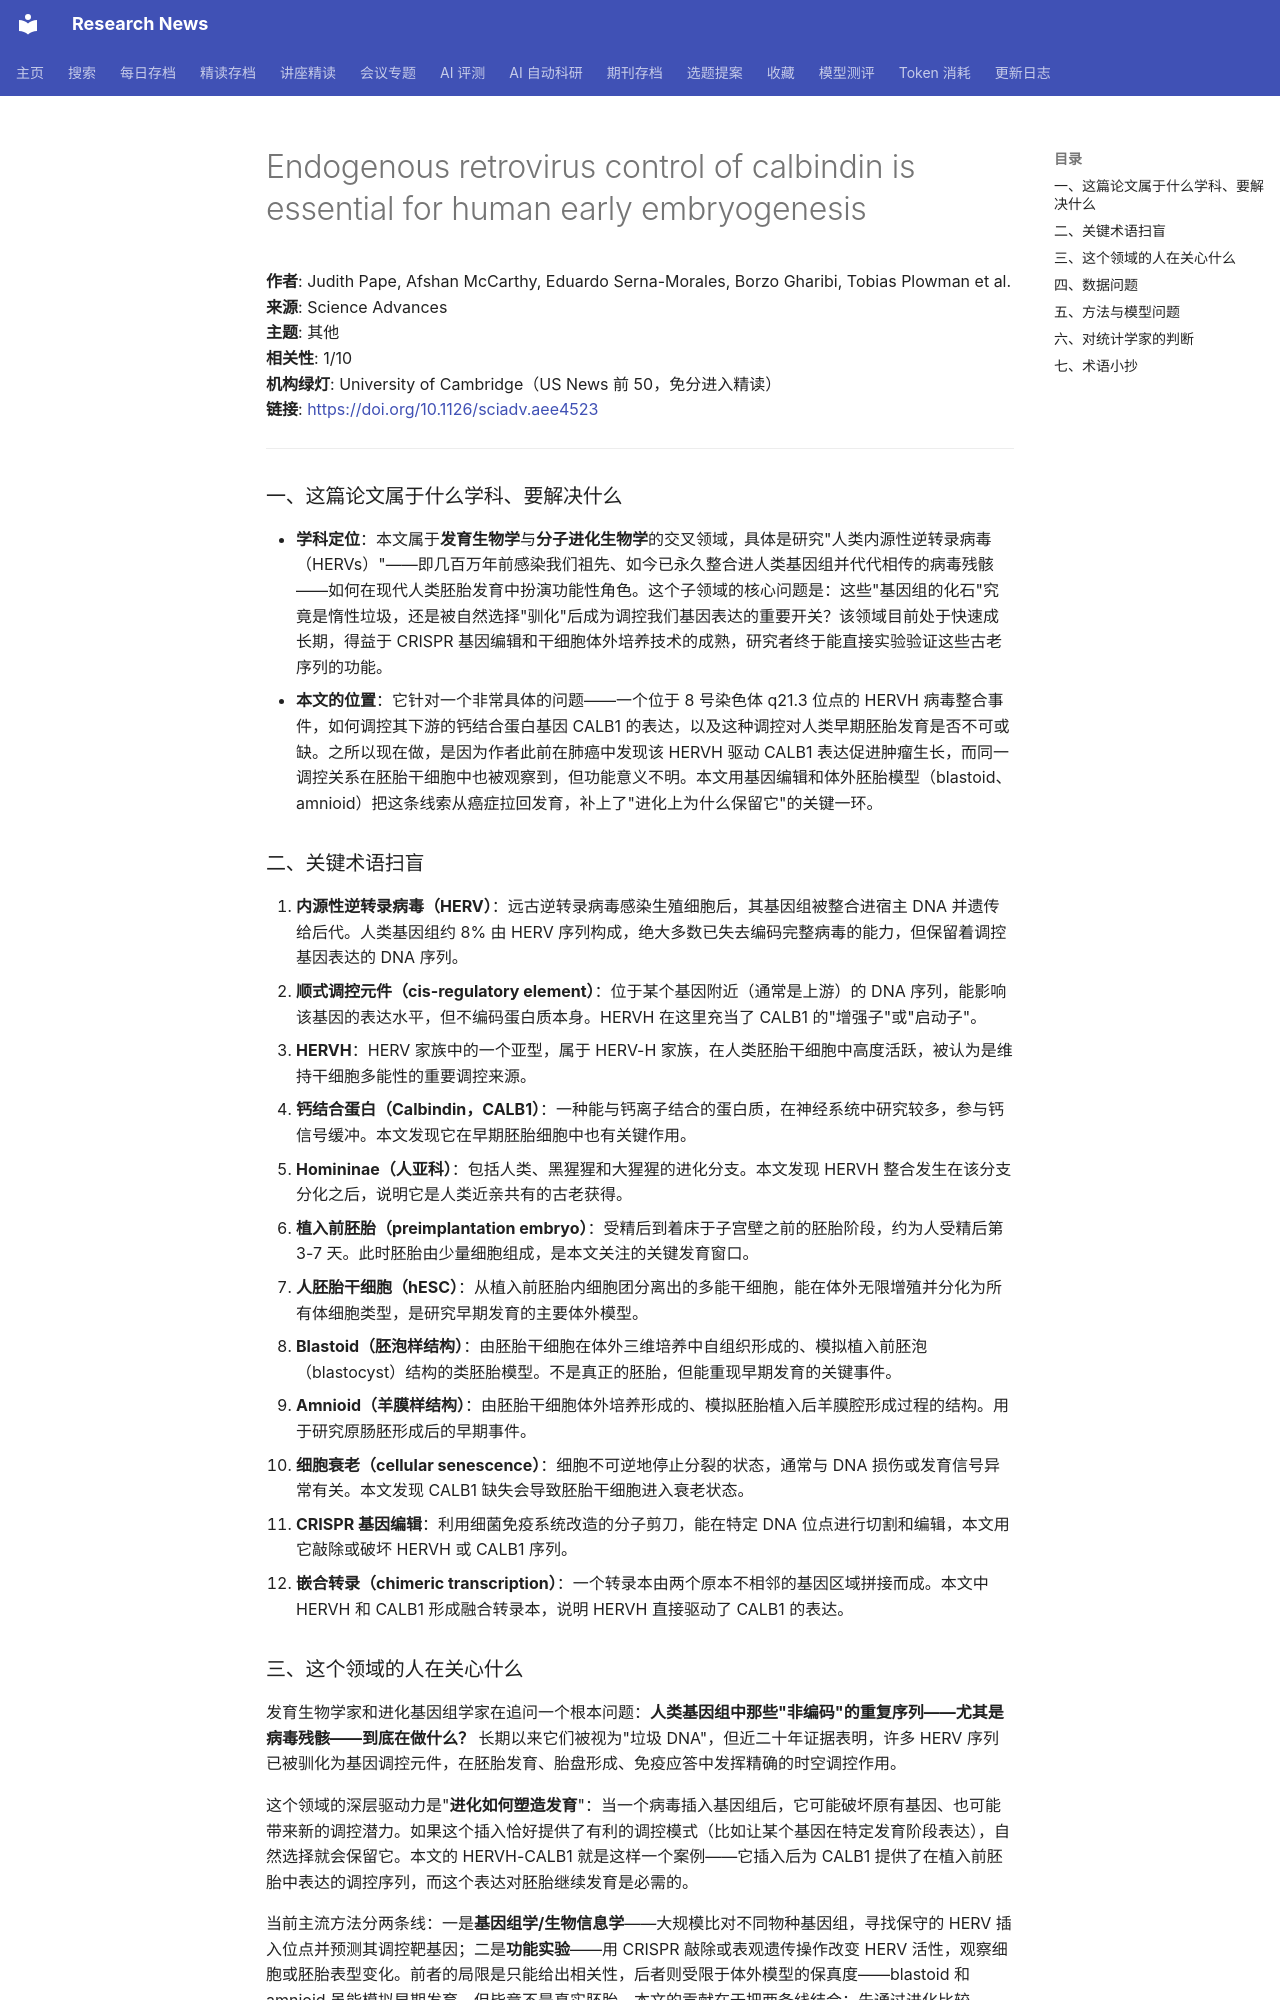

repository: cxy0714/research-news · page: deep_reads/2026-10-13-10.1126_sciadv.aee4523/index.html · generator: mkdocs

# Endogenous retrovirus control of calbindin is essential for human early embryogenesis

**作者**: Judith Pape, Afshan McCarthy, Eduardo Serna-Morales, Borzo Gharibi, Tobias Plowman et al.  
**来源**: Science Advances  
**主题**: 其他  
**相关性**: 1/10  
**机构绿灯**: University of Cambridge（US News 前 50，免分进入精读）  
**链接**: <https://doi.org/10.1126/sciadv.aee4523>

---

### 一、这篇论文属于什么学科、要解决什么

- **学科定位**：本文属于**发育生物学**与**分子进化生物学**的交叉领域，具体是研究"人类内源性逆转录病毒（HERVs）"——即几百万年前感染我们祖先、如今已永久整合进人类基因组并代代相传的病毒残骸——如何在现代人类胚胎发育中扮演功能性角色。这个子领域的核心问题是：这些"基因组的化石"究竟是惰性垃圾，还是被自然选择"驯化"后成为调控我们基因表达的重要开关？该领域目前处于快速成长期，得益于 CRISPR 基因编辑和干细胞体外培养技术的成熟，研究者终于能直接实验验证这些古老序列的功能。
- **本文的位置**：它针对一个非常具体的问题——一个位于 8 号染色体 q21.3 位点的 HERVH 病毒整合事件，如何调控其下游的钙结合蛋白基因 CALB1 的表达，以及这种调控对人类早期胚胎发育是否不可或缺。之所以现在做，是因为作者此前在肺癌中发现该 HERVH 驱动 CALB1 表达促进肿瘤生长，而同一调控关系在胚胎干细胞中也被观察到，但功能意义不明。本文用基因编辑和体外胚胎模型（blastoid、amnioid）把这条线索从癌症拉回发育，补上了"进化上为什么保留它"的关键一环。

### 二、关键术语扫盲

1. **内源性逆转录病毒（HERV）**：远古逆转录病毒感染生殖细胞后，其基因组被整合进宿主 DNA 并遗传给后代。人类基因组约 8% 由 HERV 序列构成，绝大多数已失去编码完整病毒的能力，但保留着调控基因表达的 DNA 序列。
2. **顺式调控元件（cis-regulatory element）**：位于某个基因附近（通常是上游）的 DNA 序列，能影响该基因的表达水平，但不编码蛋白质本身。HERVH 在这里充当了 CALB1 的"增强子"或"启动子"。
3. **HERVH**：HERV 家族中的一个亚型，属于 HERV-H 家族，在人类胚胎干细胞中高度活跃，被认为是维持干细胞多能性的重要调控来源。
4. **钙结合蛋白（Calbindin，CALB1）**：一种能与钙离子结合的蛋白质，在神经系统中研究较多，参与钙信号缓冲。本文发现它在早期胚胎细胞中也有关键作用。
5. **Homininae（人亚科）**：包括人类、黑猩猩和大猩猩的进化分支。本文发现 HERVH 整合发生在该分支分化之后，说明它是人类近亲共有的古老获得。
6. **植入前胚胎（preimplantation embryo）**：受精后到着床于子宫壁之前的胚胎阶段，约为人受精后第 3-7 天。此时胚胎由少量细胞组成，是本文关注的关键发育窗口。
7. **人胚胎干细胞（hESC）**：从植入前胚胎内细胞团分离出的多能干细胞，能在体外无限增殖并分化为所有体细胞类型，是研究早期发育的主要体外模型。
8. **Blastoid（胚泡样结构）**：由胚胎干细胞在体外三维培养中自组织形成的、模拟植入前胚泡（blastocyst）结构的类胚胎模型。不是真正的胚胎，但能重现早期发育的关键事件。
9. **Amnioid（羊膜样结构）**：由胚胎干细胞体外培养形成的、模拟胚胎植入后羊膜腔形成过程的结构。用于研究原肠胚形成后的早期事件。
10. **细胞衰老（cellular senescence）**：细胞不可逆地停止分裂的状态，通常与 DNA 损伤或发育信号异常有关。本文发现 CALB1 缺失会导致胚胎干细胞进入衰老状态。
11. **CRISPR 基因编辑**：利用细菌免疫系统改造的分子剪刀，能在特定 DNA 位点进行切割和编辑，本文用它敲除或破坏 HERVH 或 CALB1 序列。
12. **嵌合转录（chimeric transcription）**：一个转录本由两个原本不相邻的基因区域拼接而成。本文中 HERVH 和 CALB1 形成融合转录本，说明 HERVH 直接驱动了 CALB1 的表达。

### 三、这个领域的人在关心什么

发育生物学家和进化基因组学家在追问一个根本问题：**人类基因组中那些"非编码"的重复序列——尤其是病毒残骸——到底在做什么？** 长期以来它们被视为"垃圾 DNA"，但近二十年证据表明，许多 HERV 序列已被驯化为基因调控元件，在胚胎发育、胎盘形成、免疫应答中发挥精确的时空调控作用。

这个领域的深层驱动力是"**进化如何塑造发育**"：当一个病毒插入基因组后，它可能破坏原有基因、也可能带来新的调控潜力。如果这个插入恰好提供了有利的调控模式（比如让某个基因在特定发育阶段表达），自然选择就会保留它。本文的 HERVH-CALB1 就是这样一个案例——它插入后为 CALB1 提供了在植入前胚胎中表达的调控序列，而这个表达对胚胎继续发育是必需的。

当前主流方法分两条线：一是**基因组学/生物信息学**——大规模比对不同物种基因组，寻找保守的 HERV 插入位点并预测其调控靶基因；二是**功能实验**——用 CRISPR 敲除或表观遗传操作改变 HERV 活性，观察细胞或胚胎表型变化。前者的局限是只能给出相关性，后者则受限于体外模型的保真度——blastoid 和 amnioid 虽能模拟早期发育，但毕竟不是真实胚胎。本文的贡献在于把两条线结合：先通过进化比较（Homininae 特异插入）建立相关性，再用 CRISPR 和类胚胎模型建立因果性。
